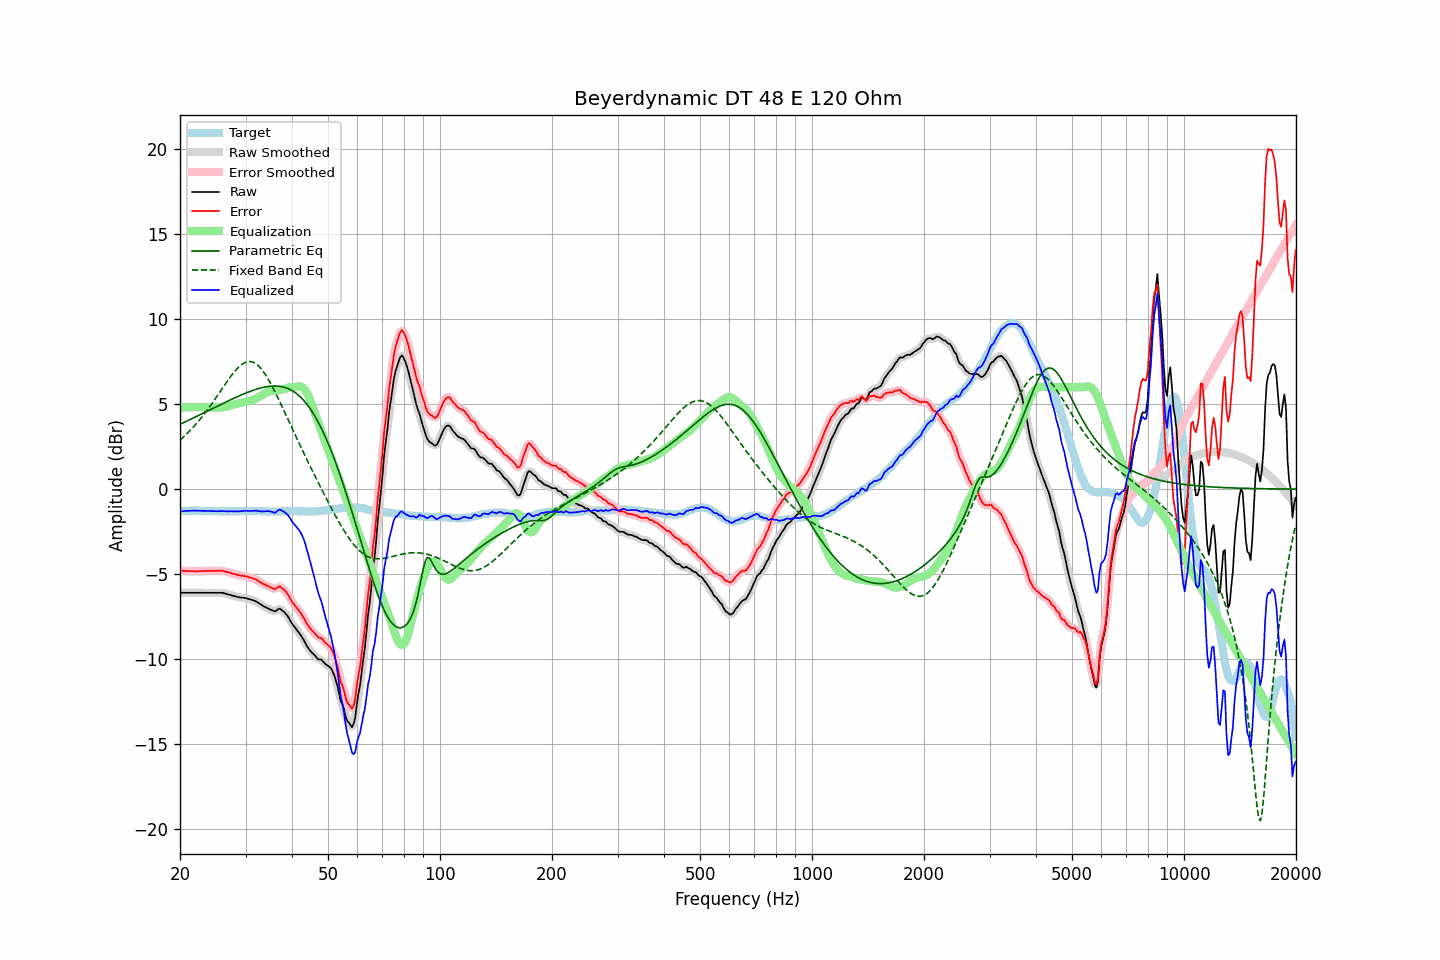

The file beside this chart, header and first rows:
frequency, raw, error, smoothed, error_smoothed, equalization, parametric_eq, fixed_band_eq, equalized_raw, equalized_smoothed, target
20.00, -6.10, -4.79, -6.10, -4.79, 4.79, 3.82, 2.88, -1.31, -1.31, -1.31
20.20, -6.10, -4.80, -6.10, -4.80, 4.80, 3.86, 2.97, -1.30, -1.30, -1.30
20.40, -6.10, -4.81, -6.10, -4.80, 4.80, 3.91, 3.05, -1.29, -1.29, -1.29
20.61, -6.10, -4.81, -6.10, -4.81, 4.81, 3.95, 3.14, -1.29, -1.29, -1.29
20.81, -6.10, -4.82, -6.10, -4.82, 4.82, 3.99, 3.23, -1.28, -1.28, -1.28
21.02, -6.10, -4.82, -6.10, -4.82, 4.82, 4.04, 3.32, -1.28, -1.28, -1.28
21.23, -6.10, -4.83, -6.10, -4.83, 4.83, 4.09, 3.42, -1.27, -1.27, -1.27
21.44, -6.10, -4.83, -6.10, -4.83, 4.83, 4.13, 3.52, -1.27, -1.27, -1.27
21.66, -6.10, -4.83, -6.10, -4.83, 4.83, 4.18, 3.62, -1.27, -1.27, -1.27
21.87, -6.10, -4.83, -6.10, -4.83, 4.83, 4.22, 3.73, -1.27, -1.27, -1.27
22.09, -6.10, -4.84, -6.10, -4.83, 4.83, 4.27, 3.83, -1.27, -1.27, -1.26
22.31, -6.10, -4.84, -6.10, -4.83, 4.83, 4.31, 3.94, -1.27, -1.27, -1.26
22.54, -6.10, -4.83, -6.10, -4.83, 4.83, 4.36, 4.05, -1.27, -1.27, -1.27
22.76, -6.10, -4.82, -6.10, -4.82, 4.82, 4.41, 4.17, -1.28, -1.28, -1.28
22.99, -6.10, -4.82, -6.10, -4.82, 4.82, 4.45, 4.29, -1.28, -1.28, -1.28
23.22, -6.10, -4.82, -6.10, -4.81, 4.82, 4.50, 4.41, -1.28, -1.28, -1.28
23.45, -6.10, -4.81, -6.10, -4.81, 4.81, 4.55, 4.53, -1.29, -1.29, -1.29
23.69, -6.10, -4.81, -6.10, -4.81, 4.81, 4.59, 4.66, -1.29, -1.29, -1.29
23.92, -6.10, -4.81, -6.10, -4.81, 4.81, 4.64, 4.79, -1.29, -1.29, -1.29
24.16, -6.10, -4.81, -6.10, -4.81, 4.81, 4.69, 4.92, -1.29, -1.29, -1.29
24.40, -6.10, -4.81, -6.10, -4.81, 4.81, 4.73, 5.05, -1.29, -1.29, -1.29
24.65, -6.10, -4.81, -6.10, -4.81, 4.80, 4.78, 5.19, -1.30, -1.30, -1.29
24.89, -6.10, -4.81, -6.10, -4.81, 4.80, 4.82, 5.32, -1.30, -1.30, -1.29
25.14, -6.10, -4.81, -6.10, -4.80, 4.80, 4.87, 5.46, -1.30, -1.30, -1.29
25.39, -6.10, -4.80, -6.10, -4.80, 4.80, 4.92, 5.60, -1.30, -1.30, -1.30
25.65, -6.10, -4.80, -6.10, -4.80, 4.80, 4.96, 5.74, -1.29, -1.29, -1.30
25.91, -6.10, -4.80, -6.10, -4.80, 4.81, 5.01, 5.88, -1.29, -1.29, -1.30
26.16, -6.12, -4.82, -6.12, -4.82, 4.83, 5.06, 6.02, -1.29, -1.29, -1.30
26.43, -6.14, -4.84, -6.14, -4.84, 4.84, 5.10, 6.16, -1.30, -1.30, -1.30
26.69, -6.17, -4.87, -6.17, -4.87, 4.86, 5.15, 6.30, -1.30, -1.30, -1.30
26.96, -6.20, -4.90, -6.19, -4.89, 4.89, 5.19, 6.43, -1.31, -1.30, -1.30
27.23, -6.22, -4.92, -6.22, -4.92, 4.92, 5.24, 6.56, -1.30, -1.31, -1.30
27.50, -6.25, -4.95, -6.25, -4.95, 4.95, 5.28, 6.69, -1.30, -1.30, -1.30
27.77, -6.28, -4.98, -6.28, -4.97, 4.97, 5.33, 6.81, -1.30, -1.30, -1.30
28.05, -6.30, -5.00, -6.30, -5.00, 5.00, 5.37, 6.93, -1.30, -1.30, -1.30
28.33, -6.33, -5.03, -6.33, -5.03, 5.02, 5.41, 7.04, -1.30, -1.30, -1.30
28.62, -6.35, -5.05, -6.35, -5.05, 5.04, 5.46, 7.14, -1.30, -1.30, -1.30
28.90, -6.37, -5.08, -6.37, -5.07, 5.06, 5.50, 7.23, -1.30, -1.30, -1.29
29.19, -6.38, -5.09, -6.38, -5.09, 5.08, 5.54, 7.31, -1.30, -1.30, -1.29
29.48, -6.39, -5.10, -6.39, -5.10, 5.10, 5.58, 7.38, -1.29, -1.29, -1.29
29.78, -6.40, -5.12, -6.40, -5.11, 5.12, 5.62, 7.43, -1.28, -1.28, -1.28
30.08, -6.41, -5.13, -6.41, -5.13, 5.14, 5.66, 7.47, -1.27, -1.27, -1.28
30.38, -6.44, -5.16, -6.44, -5.16, 5.16, 5.70, 7.50, -1.28, -1.28, -1.28
30.68, -6.47, -5.19, -6.47, -5.19, 5.18, 5.73, 7.51, -1.29, -1.28, -1.28
30.99, -6.50, -5.22, -6.50, -5.22, 5.21, 5.77, 7.50, -1.29, -1.29, -1.28
31.30, -6.53, -5.25, -6.53, -5.25, 5.24, 5.80, 7.48, -1.28, -1.28, -1.28
31.61, -6.56, -5.28, -6.56, -5.28, 5.28, 5.84, 7.45, -1.28, -1.27, -1.28
31.93, -6.59, -5.31, -6.60, -5.31, 5.33, 5.87, 7.39, -1.26, -1.27, -1.28
32.24, -6.65, -5.36, -6.65, -5.36, 5.37, 5.90, 7.32, -1.28, -1.27, -1.29
32.57, -6.71, -5.42, -6.71, -5.42, 5.42, 5.92, 7.24, -1.29, -1.29, -1.29
32.89, -6.78, -5.49, -6.78, -5.48, 5.47, 5.95, 7.14, -1.31, -1.30, -1.29
33.22, -6.84, -5.54, -6.84, -5.54, 5.52, 5.97, 7.03, -1.31, -1.31, -1.30
33.55, -6.89, -5.59, -6.89, -5.59, 5.58, 6.00, 6.90, -1.31, -1.31, -1.30
33.89, -6.94, -5.63, -6.94, -5.63, 5.64, 6.02, 6.76, -1.30, -1.30, -1.31
34.23, -6.99, -5.68, -6.99, -5.68, 5.69, 6.03, 6.61, -1.30, -1.29, -1.31
34.57, -7.03, -5.72, -7.03, -5.72, 5.74, 6.05, 6.46, -1.29, -1.29, -1.31
34.92, -7.08, -5.77, -7.08, -5.77, 5.77, 6.06, 6.29, -1.31, -1.31, -1.31
35.27, -7.12, -5.81, -7.13, -5.82, 5.79, 6.07, 6.11, -1.33, -1.34, -1.31
35.62, -7.16, -5.85, -7.16, -5.85, 5.79, 6.07, 5.93, -1.37, -1.37, -1.31
35.97, -7.20, -5.89, -7.17, -5.86, 5.80, 6.07, 5.75, -1.40, -1.37, -1.31
... 635 more rows
